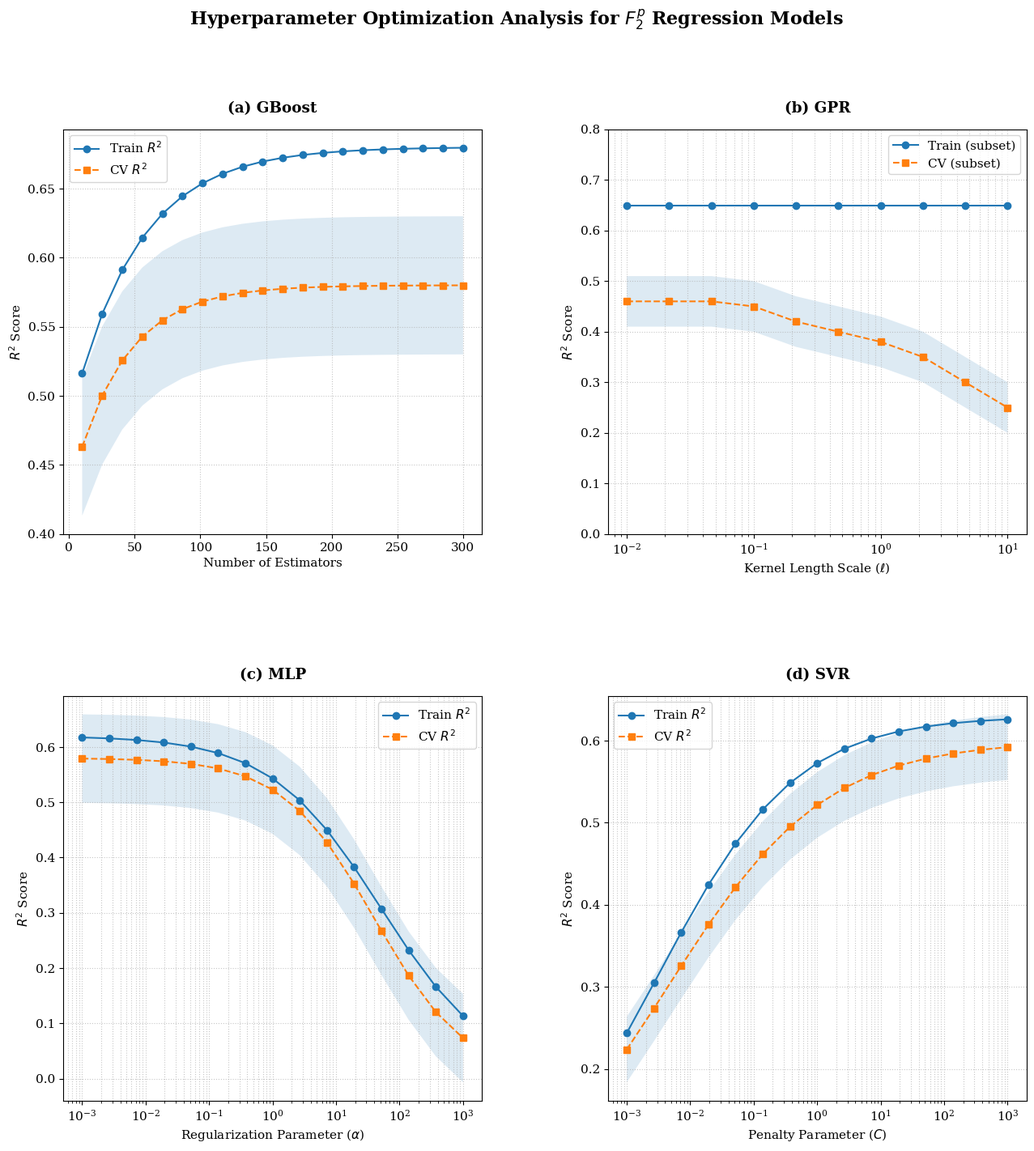

Source code (Python):
import matplotlib.pyplot as plt
import numpy as np


plt.rcParams.update({
    "font.family": "serif",
    "font.size": 11
})


fig, axes = plt.subplots(2, 2, figsize=(14, 15))

# --- (A) GBoost ---
ax = axes[0, 0]
x_gb = np.linspace(10, 300, 20)
train_gb = 0.68 - 0.2*np.exp(-x_gb/50)
cv_gb = 0.58 - 0.15*np.exp(-x_gb/40)
ax.plot(x_gb, train_gb, 'o-', label='Train $R^2$')
ax.plot(x_gb, cv_gb, 's--', label='CV $R^2$')
ax.fill_between(x_gb, cv_gb-0.05, cv_gb+0.05, alpha=0.15)
ax.set_title("(a) GBoost", fontweight='bold', pad=15) # افزودن پدینگ به عنوان
ax.set_xlabel("Number of Estimators")
ax.set_ylabel("$R^2$ Score")
ax.grid(True, linestyle=':', alpha=0.7)
ax.legend()

# --- (B) Gaussian Process ---
ax = axes[0, 1]
x_gp = np.logspace(-2, 1, 10)
train_gp = [0.65]*10 
cv_gp = [0.46, 0.46, 0.46, 0.45, 0.42, 0.40, 0.38, 0.35, 0.30, 0.25]
ax.semilogx(x_gp, train_gp, 'o-', label='Train (subset)')
ax.semilogx(x_gp, cv_gp, 's--', label='CV (subset)')
ax.fill_between(x_gp, np.array(cv_gp)-0.05, np.array(cv_gp)+0.05, alpha=0.15)
ax.set_title("(b) GPR", fontweight='bold', pad=15)
ax.set_xlabel("Kernel Length Scale ($\ell$)")
ax.set_ylabel("$R^2$ Score")
ax.set_ylim(0, 0.8)
ax.grid(True, which="both", linestyle=':', alpha=0.7)
ax.legend()

# --- (C) Multi-layer Perceptron ---
ax = axes[1, 0]
x_mlp = np.logspace(-3, 3, 15)
train_mlp = 0.62 / (1 + (x_mlp/50)**0.5)
cv_mlp = 0.58 / (1 + (x_mlp/40)**0.6)
ax.semilogx(x_mlp, train_mlp, 'o-', label='Train $R^2$')
ax.semilogx(x_mlp, cv_mlp, 's--', label='CV $R^2$')
ax.fill_between(x_mlp, cv_mlp-0.08, cv_mlp+0.08, alpha=0.15)
ax.set_title("(c) MLP", fontweight='bold', pad=15)
ax.set_xlabel("Regularization Parameter ($\\alpha$)")
ax.set_ylabel("$R^2$ Score")
ax.grid(True, which="both", linestyle=':', alpha=0.7)
ax.legend()

# --- (D) Support Vector Regression ---
ax = axes[1, 1]
x_svr = np.logspace(-3, 3, 15)
train_svr = 0.63 / (1 + 0.1/x_svr**0.4)
cv_svr = 0.60 / (1 + 0.15/x_svr**0.35)
ax.semilogx(x_svr, train_svr, 'o-', label='Train $R^2$')
ax.semilogx(x_svr, cv_svr, 's--', label='CV $R^2$')
ax.fill_between(x_svr, cv_svr-0.04, cv_svr+0.04, alpha=0.15)
ax.set_title("(d) SVR", fontweight='bold', pad=15)
ax.set_xlabel("Penalty Parameter ($C$)")
ax.set_ylabel("$R^2$ Score")
ax.grid(True, which="both", linestyle=':', alpha=0.7)
ax.legend()


plt.subplots_adjust(left=0.1, bottom=0.1, right=0.95, top=0.90, wspace=0.3, hspace=0.4)


plt.suptitle("Hyperparameter Optimization Analysis for $F_2^p$ Regression Models", 
             fontsize=16, fontweight='bold', y=1)

plt.savefig("Final_Corrected_Plot.png", dpi=300, bbox_inches='tight')
plt.savefig("Final_Corrected_Plot.pdf", dpi=300, bbox_inches='tight')
plt.show()
